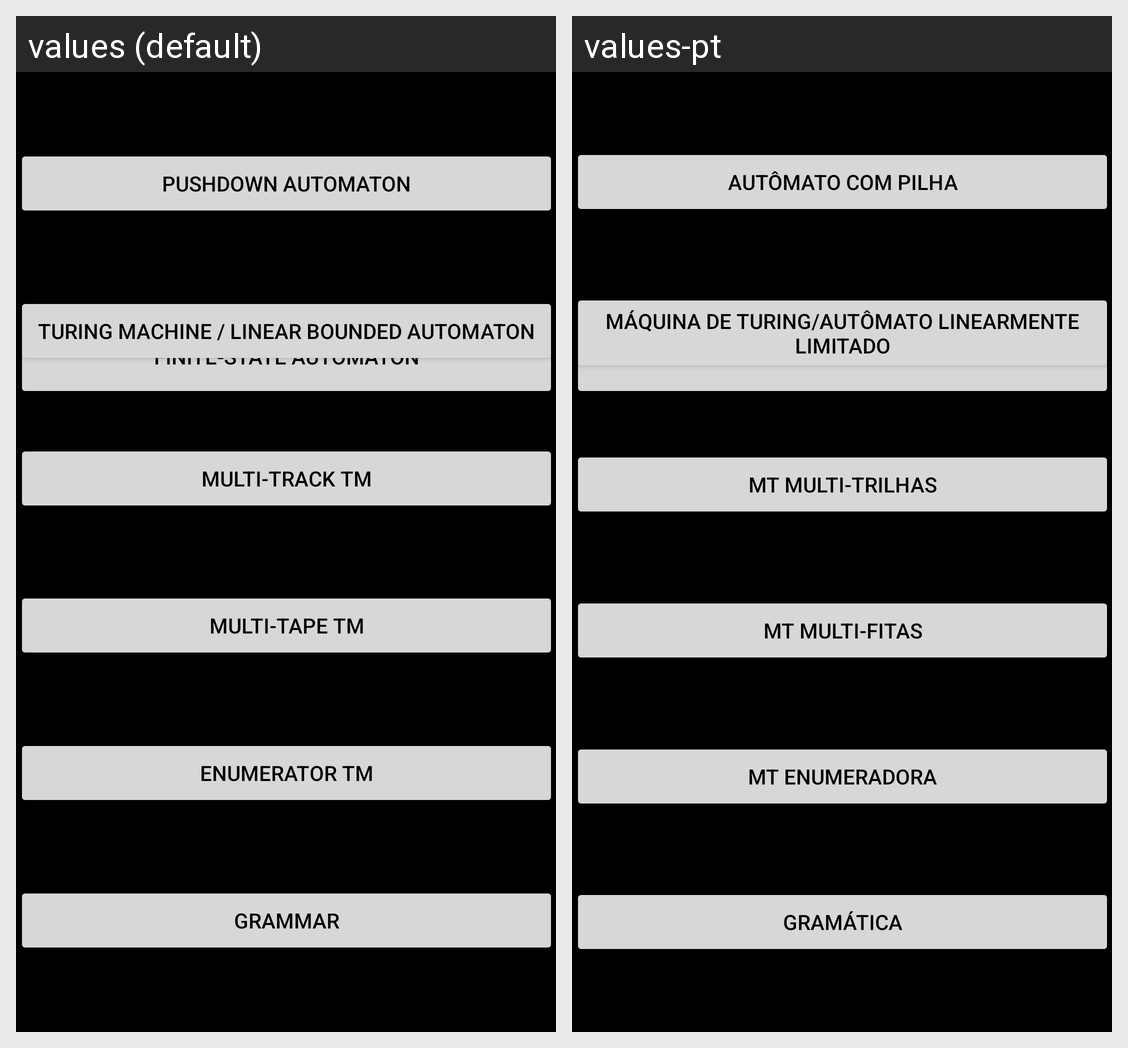

This grid shows one Android layout under two languages. Give, for every string resource on the screen, its name, the default text and each shown locale's text.
Android screen res/layout/activity_home.xml rendered under 2 locales, left to right: values (default), values-pt. Device: Nexus 5 (rendered at 1080×1920; each locale shown at half size, 540×960, under a caption strip naming it); theme AppTheme.
Strings drawn on this screen, with the default value and each locale's value (text and hints the layout hard-codes, and strings that could not be matched under every locale, appear in the picture but are not listed):

finite_state_automaton
  values: Finite-state automaton
  values-pt: Autômato finito

pushdown_automaton
  values: Pushdown Automaton
  values-pt: Autômato com pilha

turing_machine
  values: Turing Machine / Linear Bounded Automaton
  values-pt: Máquina de Turing/Autômato Linearmente Limitado

multi_track_tm
  values: Multi-track TM
  values-pt: MT Multi-trilhas

multi_tape_tm
  values: Multi-tape TM
  values-pt: MT Multi-fitas

enumerator_tm
  values: Enumerator TM
  values-pt: MT Enumeradora

grammar
  values: Grammar
  values-pt: Gramática
